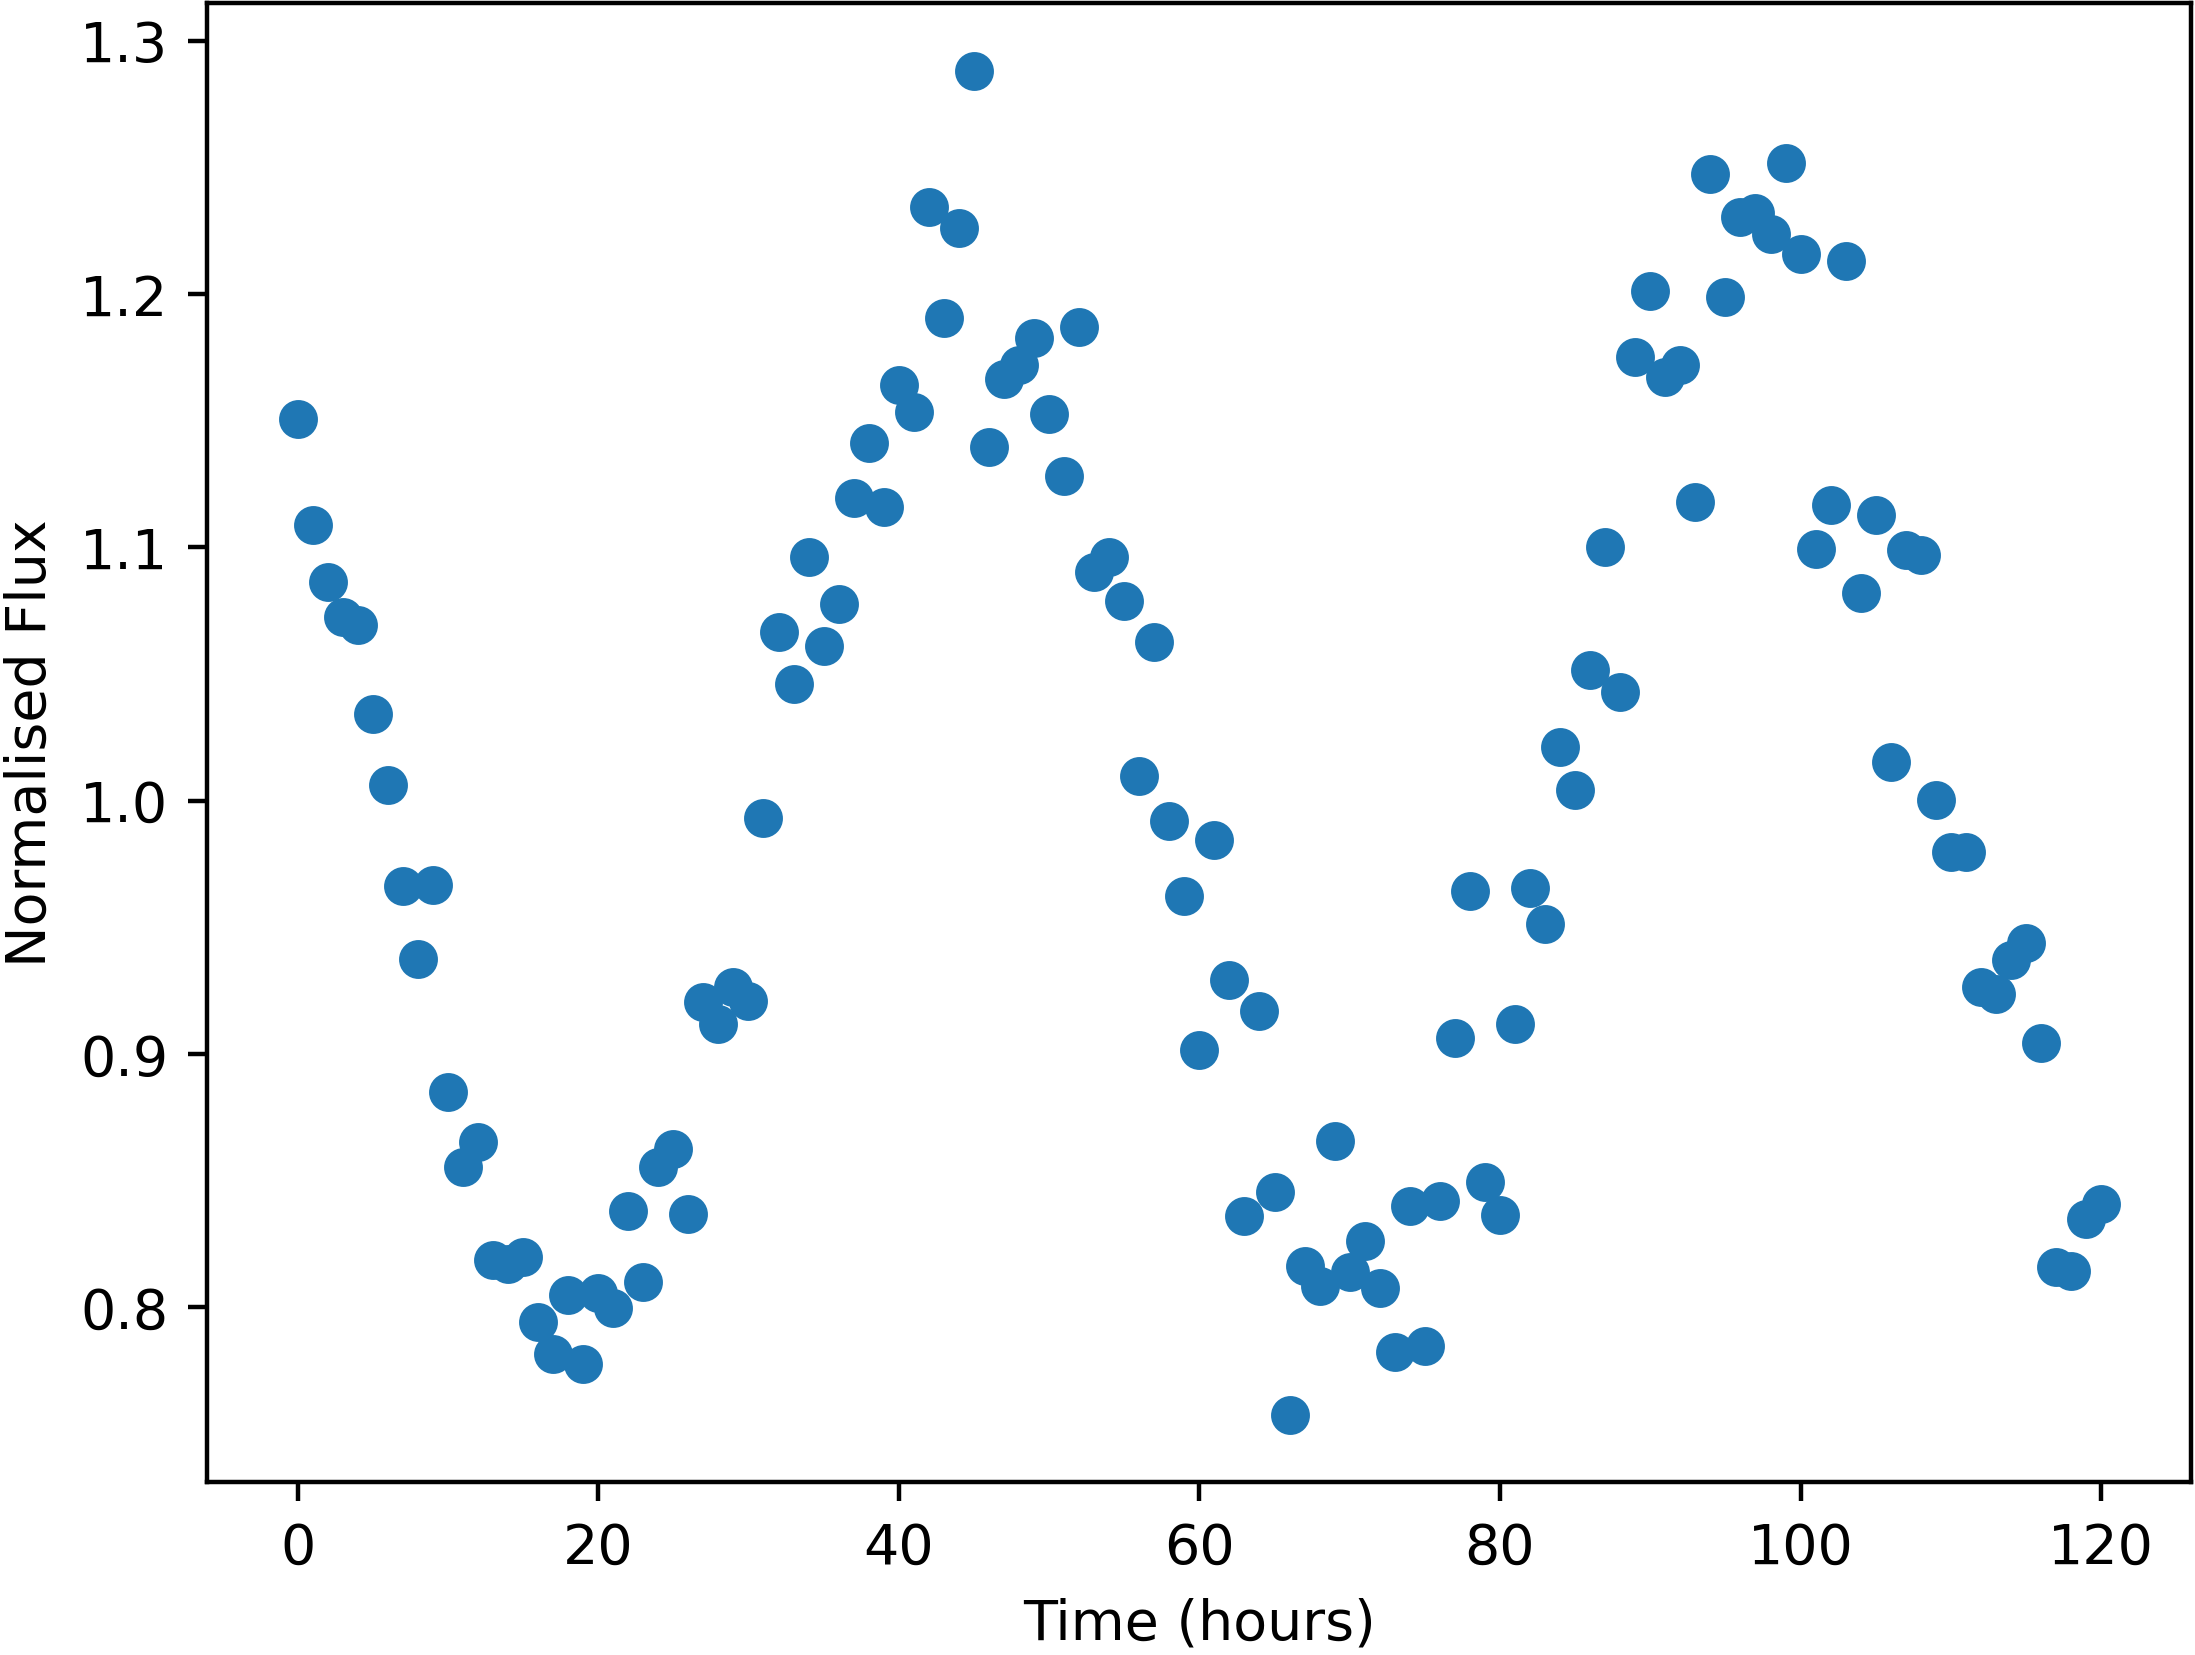

The table this chart was drawn from, first rows:
Time, NormalisedFlux
0.0, 1.15
1.0, 1.109
2.0, 1.086
3.0, 1.072
4.0, 1.069
5.0, 1.034
6.0, 1.006
7.0, 0.9662
8.0, 0.9376
9.0, 0.9669
10.0, 0.885
11.0, 0.8554
12.0, 0.8654
13.0, 0.8187
14.0, 0.8171
15.0, 0.8199
16.0, 0.7942
17.0, 0.7813
18.0, 0.805
19.0, 0.7776
20.0, 0.8057
21.0, 0.7998
22.0, 0.8378
23.0, 0.81
24.0, 0.8555
25.0, 0.8624
26.0, 0.8367
27.0, 0.9205
28.0, 0.9117
29.0, 0.9265
30.0, 0.9208
31.0, 0.9933
32.0, 1.067
33.0, 1.046
34.0, 1.096
35.0, 1.061
36.0, 1.078
37.0, 1.12
38.0, 1.141
39.0, 1.116
40.0, 1.164
41.0, 1.153
42.0, 1.234
43.0, 1.191
44.0, 1.226
45.0, 1.288
46.0, 1.14
47.0, 1.166
48.0, 1.172
49.0, 1.183
50.0, 1.153
51.0, 1.128
52.0, 1.187
53.0, 1.09
54.0, 1.096
55.0, 1.079
56.0, 1.01
57.0, 1.063
58.0, 0.9918
59.0, 0.9622
... 61 more rows
